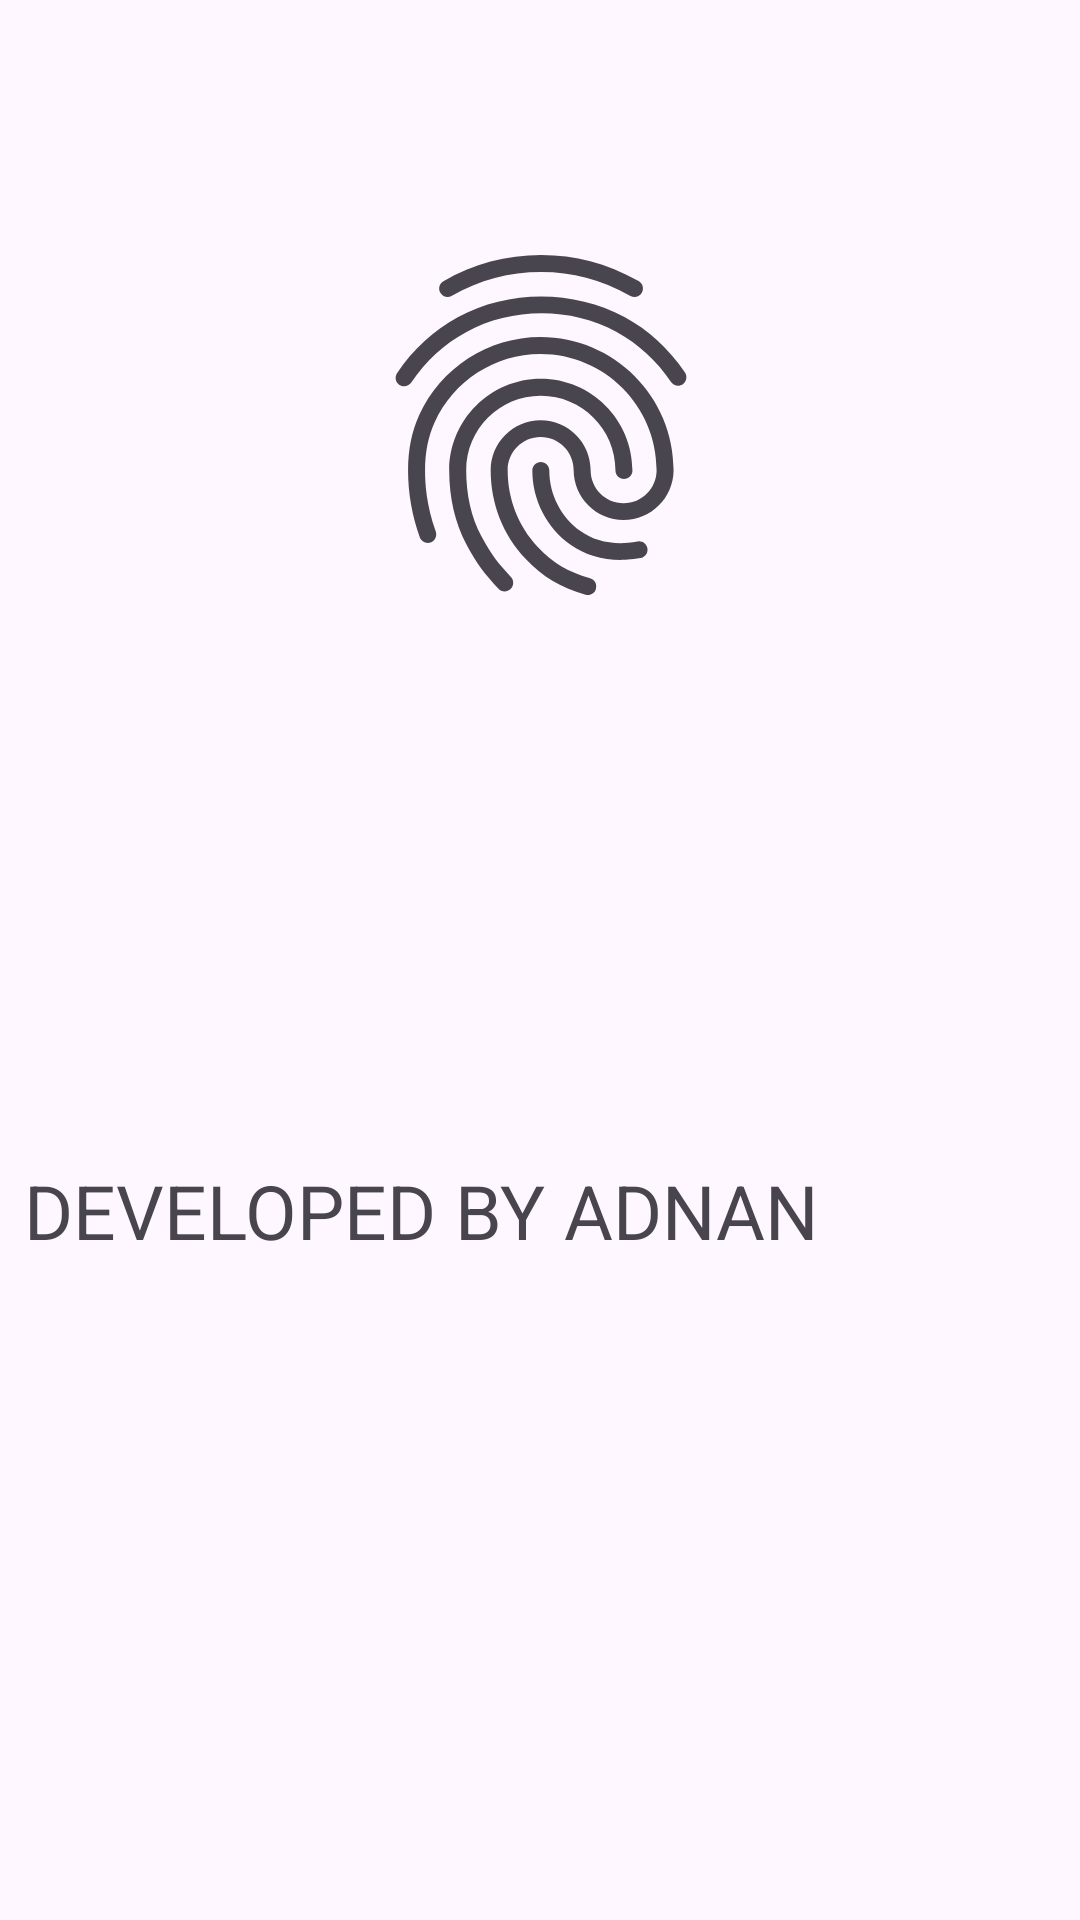

Produce the Android XML layout that renders to this screen, including the resource entries it uses.
<!-- AndroidManifest.xml: application theme Theme.HeightWeightCalc -->
<!-- res/layout/activity_main.xml -->
<?xml version="1.0" encoding="utf-8"?>
<androidx.constraintlayout.widget.ConstraintLayout xmlns:android="http://schemas.android.com/apk/res/android"
    xmlns:app="http://schemas.android.com/apk/res-auto"
    xmlns:tools="http://schemas.android.com/tools"
    android:layout_width="match_parent"
    android:layout_height="match_parent"
    tools:context=".MainActivity"
    tools:ignore="MissingClass">

    <ImageView
        android:id="@+id/imageView2"
        android:layout_width="165dp"
        android:layout_height="136dp"
        app:layout_constraintBottom_toBottomOf="parent"
        app:layout_constraintEnd_toEndOf="parent"
        app:layout_constraintStart_toStartOf="parent"
        app:layout_constraintTop_toTopOf="parent"
        app:layout_constraintVertical_bias="0.146"
        app:srcCompat="?android:attr/fingerprintAuthDrawable"
        tools:srcCompat="@tools:sample/backgrounds/scenic[11]" />

    <TextView
        android:id="@+id/textView4"
        android:layout_width="344dp"
        android:layout_height="86dp"
        android:text="DEVELOPED BY ADNAN"
        android:textSize="25sp"
        app:layout_constraintBottom_toBottomOf="parent"
        app:layout_constraintEnd_toEndOf="parent"
        app:layout_constraintHorizontal_bias="0.492"
        app:layout_constraintStart_toStartOf="parent"
        app:layout_constraintTop_toBottomOf="@+id/imageView2"
        app:layout_constraintVertical_bias="0.514" />
</androidx.constraintlayout.widget.ConstraintLayout>
<!-- resources referenced by this layout -->
<resources>
  <style name="Theme.HeightWeightCalc" parent="Base.Theme.HeightWeightCalc" />
  <style name="Base.Theme.HeightWeightCalc" parent="Theme.Material3.DayNight.NoActionBar">
          
          
      </style>
</resources>
